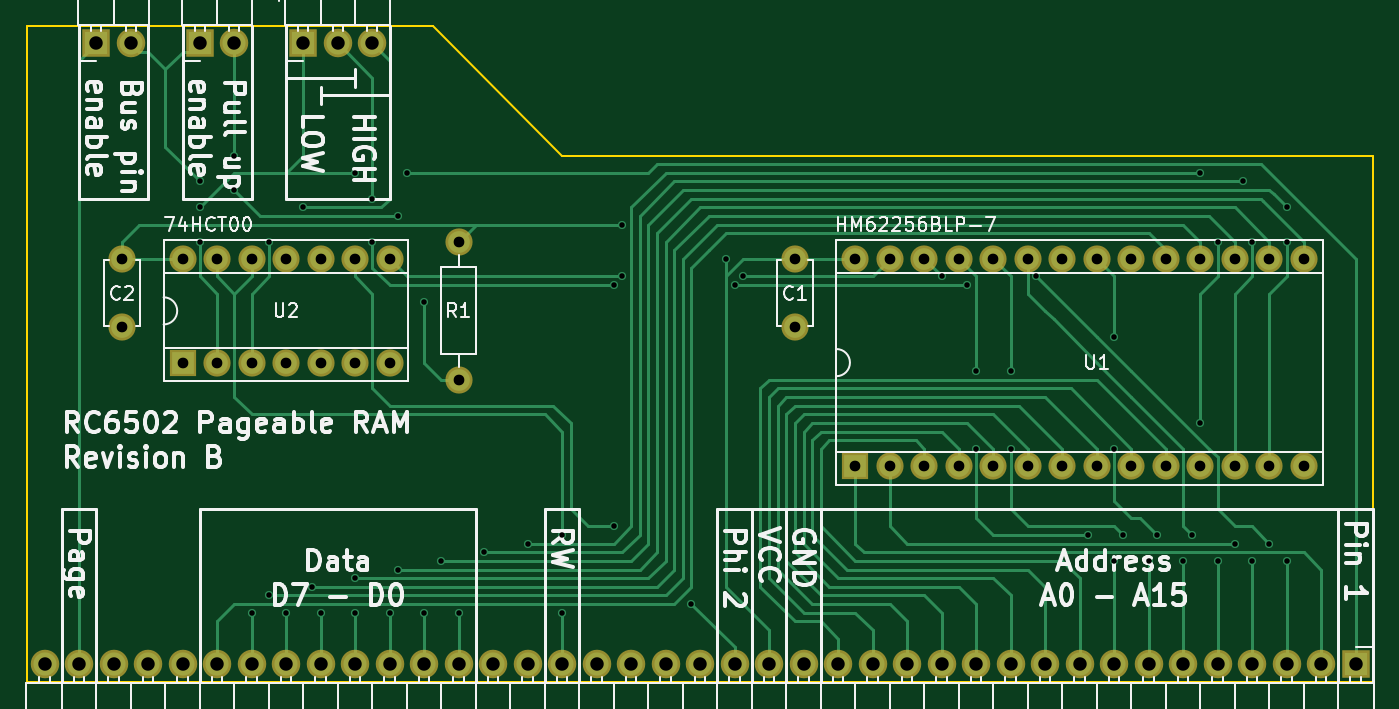
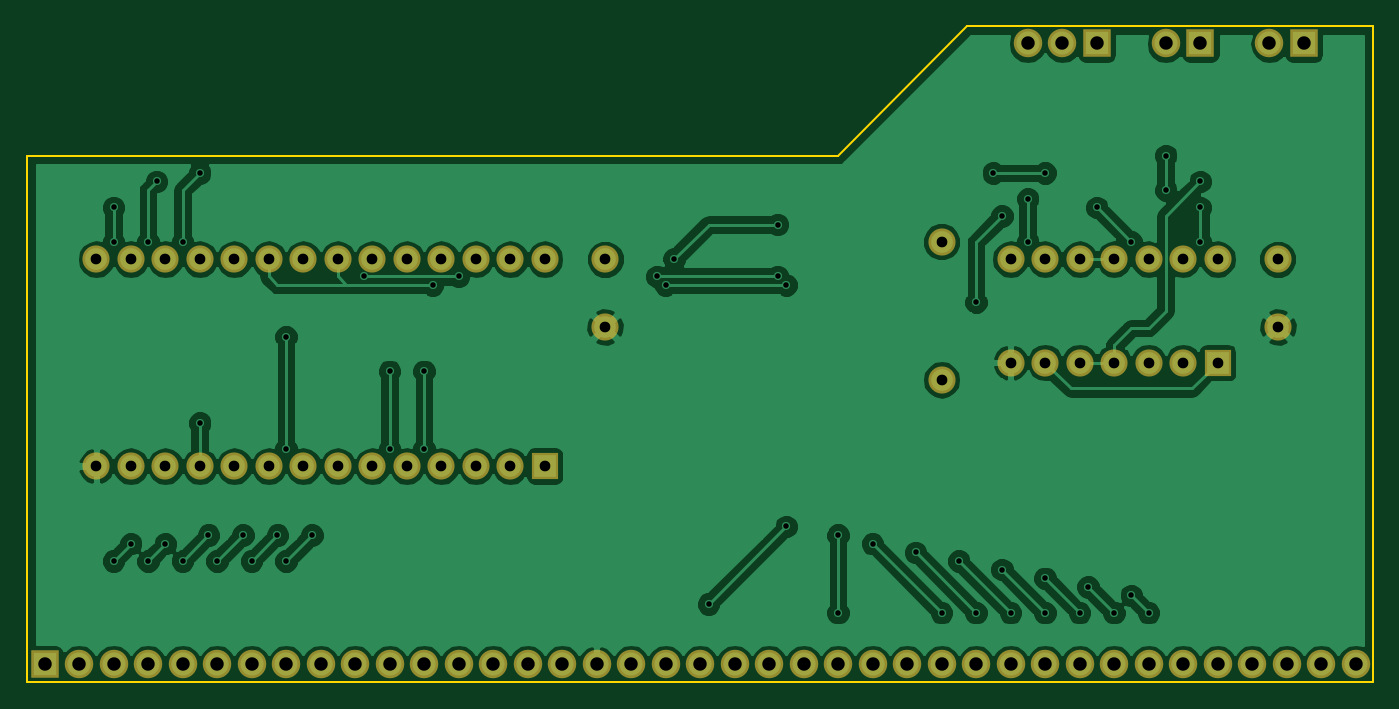
Circuit board: 10 layer files. Board 99.1 x 48.3 mm.
- bottom_copper: RC6502 RAM-B.Cu.gbl (105310 bytes)
- bottom_mask: RC6502 RAM-B.Mask.gbs (3037 bytes)
- paste: RC6502 RAM-B.Paste.gbp (276 bytes)
- bottom_silk: RC6502 RAM-B.SilkS.gbo (277 bytes)
- outline: RC6502 RAM-Edge.Cuts.gm1 (623 bytes)
- top_copper: RC6502 RAM-F.Cu.gtl (21622 bytes)
- top_mask: RC6502 RAM-F.Mask.gts (3037 bytes)
- paste: RC6502 RAM-F.Paste.gtp (276 bytes)
- top_silk: RC6502 RAM-F.SilkS.gto (70822 bytes)
- drill: RC6502 RAM.drl (2583 bytes)

=== bottom_copper: RC6502 RAM-B.Cu.gbl (105310 bytes, source omitted) ===
=== bottom_mask: RC6502 RAM-B.Mask.gbs ===
G04 #@! TF.FileFunction,Soldermask,Bot*
%FSLAX46Y46*%
G04 Gerber Fmt 4.6, Leading zero omitted, Abs format (unit mm)*
G04 Created by KiCad (PCBNEW 4.0.6) date 06/10/17 17:46:54*
%MOMM*%
%LPD*%
G01*
G04 APERTURE LIST*
%ADD10C,0.100000*%
%ADD11R,2.000000X2.000000*%
%ADD12O,2.000000X2.000000*%
%ADD13R,2.100000X2.100000*%
%ADD14O,2.100000X2.100000*%
%ADD15C,2.000000*%
G04 APERTURE END LIST*
D10*
D11*
X149860000Y-133985000D03*
D12*
X182880000Y-118745000D03*
X152400000Y-133985000D03*
X180340000Y-118745000D03*
X154940000Y-133985000D03*
X177800000Y-118745000D03*
X157480000Y-133985000D03*
X175260000Y-118745000D03*
X160020000Y-133985000D03*
X172720000Y-118745000D03*
X162560000Y-133985000D03*
X170180000Y-118745000D03*
X165100000Y-133985000D03*
X167640000Y-118745000D03*
X167640000Y-133985000D03*
X165100000Y-118745000D03*
X170180000Y-133985000D03*
X162560000Y-118745000D03*
X172720000Y-133985000D03*
X160020000Y-118745000D03*
X175260000Y-133985000D03*
X157480000Y-118745000D03*
X177800000Y-133985000D03*
X154940000Y-118745000D03*
X180340000Y-133985000D03*
X152400000Y-118745000D03*
X182880000Y-133985000D03*
X149860000Y-118745000D03*
D13*
X101600000Y-102870000D03*
D14*
X104140000Y-102870000D03*
D15*
X120650000Y-117475000D03*
D12*
X120650000Y-127635000D03*
D15*
X145415000Y-118745000D03*
X145415000Y-123745000D03*
X95885000Y-118745000D03*
X95885000Y-123745000D03*
D13*
X93980000Y-102870000D03*
D14*
X96520000Y-102870000D03*
D13*
X186690000Y-148590000D03*
D14*
X184150000Y-148590000D03*
X181610000Y-148590000D03*
X179070000Y-148590000D03*
X176530000Y-148590000D03*
X173990000Y-148590000D03*
X171450000Y-148590000D03*
X168910000Y-148590000D03*
X166370000Y-148590000D03*
X163830000Y-148590000D03*
X161290000Y-148590000D03*
X158750000Y-148590000D03*
X156210000Y-148590000D03*
X153670000Y-148590000D03*
X151130000Y-148590000D03*
X148590000Y-148590000D03*
X146050000Y-148590000D03*
X143510000Y-148590000D03*
X140970000Y-148590000D03*
X138430000Y-148590000D03*
X135890000Y-148590000D03*
X133350000Y-148590000D03*
X130810000Y-148590000D03*
X128270000Y-148590000D03*
X125730000Y-148590000D03*
X123190000Y-148590000D03*
X120650000Y-148590000D03*
X118110000Y-148590000D03*
X115570000Y-148590000D03*
X113030000Y-148590000D03*
X110490000Y-148590000D03*
X107950000Y-148590000D03*
X105410000Y-148590000D03*
X102870000Y-148590000D03*
X100330000Y-148590000D03*
X97790000Y-148590000D03*
X95250000Y-148590000D03*
X92710000Y-148590000D03*
X90170000Y-148590000D03*
D13*
X109220000Y-102870000D03*
D14*
X111760000Y-102870000D03*
X114300000Y-102870000D03*
D11*
X100330000Y-126365000D03*
D12*
X115570000Y-118745000D03*
X102870000Y-126365000D03*
X113030000Y-118745000D03*
X105410000Y-126365000D03*
X110490000Y-118745000D03*
X107950000Y-126365000D03*
X107950000Y-118745000D03*
X110490000Y-126365000D03*
X105410000Y-118745000D03*
X113030000Y-126365000D03*
X102870000Y-118745000D03*
X115570000Y-126365000D03*
X100330000Y-118745000D03*
M02*

=== paste: RC6502 RAM-B.Paste.gbp ===
G04 #@! TF.FileFunction,Paste,Bot*
%FSLAX46Y46*%
G04 Gerber Fmt 4.6, Leading zero omitted, Abs format (unit mm)*
G04 Created by KiCad (PCBNEW 4.0.6) date 06/10/17 17:46:54*
%MOMM*%
%LPD*%
G01*
G04 APERTURE LIST*
%ADD10C,0.100000*%
G04 APERTURE END LIST*
D10*
M02*

=== bottom_silk: RC6502 RAM-B.SilkS.gbo ===
G04 #@! TF.FileFunction,Legend,Bot*
%FSLAX46Y46*%
G04 Gerber Fmt 4.6, Leading zero omitted, Abs format (unit mm)*
G04 Created by KiCad (PCBNEW 4.0.6) date 06/10/17 17:46:54*
%MOMM*%
%LPD*%
G01*
G04 APERTURE LIST*
%ADD10C,0.100000*%
G04 APERTURE END LIST*
D10*
M02*

=== outline: RC6502 RAM-Edge.Cuts.gm1 ===
G04 #@! TF.FileFunction,Profile,NP*
%FSLAX46Y46*%
G04 Gerber Fmt 4.6, Leading zero omitted, Abs format (unit mm)*
G04 Created by KiCad (PCBNEW 4.0.6) date 06/10/17 17:46:54*
%MOMM*%
%LPD*%
G01*
G04 APERTURE LIST*
%ADD10C,0.100000*%
%ADD11C,0.150000*%
G04 APERTURE END LIST*
D10*
D11*
X118745000Y-101600000D02*
X88900000Y-101600000D01*
X187960000Y-149860000D02*
X187960000Y-111125000D01*
X128270000Y-111125000D02*
X187960000Y-111125000D01*
X118745000Y-101600000D02*
X128270000Y-111125000D01*
X88900000Y-101600000D02*
X88900000Y-149860000D01*
X88900000Y-149860000D02*
X187960000Y-149860000D01*
M02*

=== top_copper: RC6502 RAM-F.Cu.gtl (21622 bytes, source omitted) ===
=== top_mask: RC6502 RAM-F.Mask.gts ===
G04 #@! TF.FileFunction,Soldermask,Top*
%FSLAX46Y46*%
G04 Gerber Fmt 4.6, Leading zero omitted, Abs format (unit mm)*
G04 Created by KiCad (PCBNEW 4.0.6) date 06/10/17 17:46:54*
%MOMM*%
%LPD*%
G01*
G04 APERTURE LIST*
%ADD10C,0.100000*%
%ADD11R,2.000000X2.000000*%
%ADD12O,2.000000X2.000000*%
%ADD13R,2.100000X2.100000*%
%ADD14O,2.100000X2.100000*%
%ADD15C,2.000000*%
G04 APERTURE END LIST*
D10*
D11*
X149860000Y-133985000D03*
D12*
X182880000Y-118745000D03*
X152400000Y-133985000D03*
X180340000Y-118745000D03*
X154940000Y-133985000D03*
X177800000Y-118745000D03*
X157480000Y-133985000D03*
X175260000Y-118745000D03*
X160020000Y-133985000D03*
X172720000Y-118745000D03*
X162560000Y-133985000D03*
X170180000Y-118745000D03*
X165100000Y-133985000D03*
X167640000Y-118745000D03*
X167640000Y-133985000D03*
X165100000Y-118745000D03*
X170180000Y-133985000D03*
X162560000Y-118745000D03*
X172720000Y-133985000D03*
X160020000Y-118745000D03*
X175260000Y-133985000D03*
X157480000Y-118745000D03*
X177800000Y-133985000D03*
X154940000Y-118745000D03*
X180340000Y-133985000D03*
X152400000Y-118745000D03*
X182880000Y-133985000D03*
X149860000Y-118745000D03*
D13*
X101600000Y-102870000D03*
D14*
X104140000Y-102870000D03*
D15*
X120650000Y-117475000D03*
D12*
X120650000Y-127635000D03*
D15*
X145415000Y-118745000D03*
X145415000Y-123745000D03*
X95885000Y-118745000D03*
X95885000Y-123745000D03*
D13*
X93980000Y-102870000D03*
D14*
X96520000Y-102870000D03*
D13*
X186690000Y-148590000D03*
D14*
X184150000Y-148590000D03*
X181610000Y-148590000D03*
X179070000Y-148590000D03*
X176530000Y-148590000D03*
X173990000Y-148590000D03*
X171450000Y-148590000D03*
X168910000Y-148590000D03*
X166370000Y-148590000D03*
X163830000Y-148590000D03*
X161290000Y-148590000D03*
X158750000Y-148590000D03*
X156210000Y-148590000D03*
X153670000Y-148590000D03*
X151130000Y-148590000D03*
X148590000Y-148590000D03*
X146050000Y-148590000D03*
X143510000Y-148590000D03*
X140970000Y-148590000D03*
X138430000Y-148590000D03*
X135890000Y-148590000D03*
X133350000Y-148590000D03*
X130810000Y-148590000D03*
X128270000Y-148590000D03*
X125730000Y-148590000D03*
X123190000Y-148590000D03*
X120650000Y-148590000D03*
X118110000Y-148590000D03*
X115570000Y-148590000D03*
X113030000Y-148590000D03*
X110490000Y-148590000D03*
X107950000Y-148590000D03*
X105410000Y-148590000D03*
X102870000Y-148590000D03*
X100330000Y-148590000D03*
X97790000Y-148590000D03*
X95250000Y-148590000D03*
X92710000Y-148590000D03*
X90170000Y-148590000D03*
D13*
X109220000Y-102870000D03*
D14*
X111760000Y-102870000D03*
X114300000Y-102870000D03*
D11*
X100330000Y-126365000D03*
D12*
X115570000Y-118745000D03*
X102870000Y-126365000D03*
X113030000Y-118745000D03*
X105410000Y-126365000D03*
X110490000Y-118745000D03*
X107950000Y-126365000D03*
X107950000Y-118745000D03*
X110490000Y-126365000D03*
X105410000Y-118745000D03*
X113030000Y-126365000D03*
X102870000Y-118745000D03*
X115570000Y-126365000D03*
X100330000Y-118745000D03*
M02*

=== paste: RC6502 RAM-F.Paste.gtp ===
G04 #@! TF.FileFunction,Paste,Top*
%FSLAX46Y46*%
G04 Gerber Fmt 4.6, Leading zero omitted, Abs format (unit mm)*
G04 Created by KiCad (PCBNEW 4.0.6) date 06/10/17 17:46:54*
%MOMM*%
%LPD*%
G01*
G04 APERTURE LIST*
%ADD10C,0.100000*%
G04 APERTURE END LIST*
D10*
M02*

=== top_silk: RC6502 RAM-F.SilkS.gto (70822 bytes, source omitted) ===
=== drill: RC6502 RAM.drl ===
M48
;DRILL file {KiCad 4.0.6} date 06/10/17 17:46:57
;FORMAT={2:4/ absolute / inch / suppress leading zeros}
FMAT,2
INCH,TZ
T1C0.016
T2C0.031
T3C0.039
%
G90
G05
M72
T1
X40000Y-44500
X40000Y-45250
X40000Y-46250
X41000Y-43750
X41000Y-44750
X41500Y-57000
X42000Y-46250
X42000Y-56500
X42500Y-57000
X43000Y-45250
X43250Y-56250
X43500Y-57000
X44500Y-44250
X44500Y-56000
X44500Y-57000
X45000Y-45000
X45000Y-46250
X45500Y-57000
X45750Y-45500
X45750Y-55750
X46000Y-44250
X46500Y-48000
X46500Y-57000
X47000Y-55500
X47500Y-57000
X48250Y-55250
X49500Y-55000
X50500Y-54750
X50500Y-57000
X52000Y-47500
X52000Y-54500
X52250Y-45750
X52250Y-47250
X54250Y-56750
X55250Y-46750
X55500Y-47500
X55750Y-47250
X61500Y-47250
X62250Y-47500
X62500Y-50000
X62500Y-52250
X63500Y-50000
X63500Y-52250
X64250Y-47250
X65750Y-54750
X66500Y-49000
X66500Y-52250
X66500Y-55500
X66750Y-54750
X67500Y-55500
X67750Y-54750
X68500Y-55500
X68750Y-54750
X69000Y-44250
X69000Y-51500
X69500Y-46250
X69500Y-55500
X70000Y-55000
X70250Y-44500
X70500Y-46250
X70500Y-55500
X71000Y-55000
X71500Y-45250
X71500Y-46250
X71500Y-55500
T2
X37750Y-46750
X37750Y-48719
X39500Y-46750
X39500Y-49750
X40500Y-46750
X40500Y-49750
X41500Y-46750
X41500Y-49750
X42500Y-46750
X42500Y-49750
X43500Y-46750
X43500Y-49750
X44500Y-46750
X44500Y-49750
X45500Y-46750
X45500Y-49750
X47500Y-46250
X47500Y-50250
X57250Y-46750
X57250Y-48719
X59000Y-46750
X59000Y-52750
X60000Y-46750
X60000Y-52750
X61000Y-46750
X61000Y-52750
X62000Y-46750
X62000Y-52750
X63000Y-46750
X63000Y-52750
X64000Y-46750
X64000Y-52750
X65000Y-46750
X65000Y-52750
X66000Y-46750
X66000Y-52750
X67000Y-46750
X67000Y-52750
X68000Y-46750
X68000Y-52750
X69000Y-46750
X69000Y-52750
X70000Y-46750
X70000Y-52750
X71000Y-46750
X71000Y-52750
X72000Y-46750
X72000Y-52750
T3
X35500Y-58500
X36500Y-58500
X37000Y-40500
X37500Y-58500
X38000Y-40500
X38500Y-58500
X39500Y-58500
X40000Y-40500
X40500Y-58500
X41000Y-40500
X41500Y-58500
X42500Y-58500
X43000Y-40500
X43500Y-58500
X44000Y-40500
X44500Y-58500
X45000Y-40500
X45500Y-58500
X46500Y-58500
X47500Y-58500
X48500Y-58500
X49500Y-58500
X50500Y-58500
X51500Y-58500
X52500Y-58500
X53500Y-58500
X54500Y-58500
X55500Y-58500
X56500Y-58500
X57500Y-58500
X58500Y-58500
X59500Y-58500
X60500Y-58500
X61500Y-58500
X62500Y-58500
X63500Y-58500
X64500Y-58500
X65500Y-58500
X66500Y-58500
X67500Y-58500
X68500Y-58500
X69500Y-58500
X70500Y-58500
X71500Y-58500
X72500Y-58500
X73500Y-58500
T0
M30
